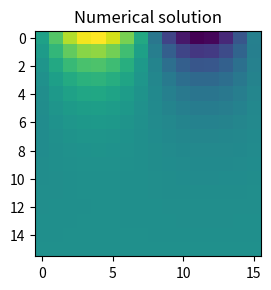

Write the Python code that produced this figure.
from scipy.sparse import diags
import numpy as np
import matplotlib.pyplot as plt

# We want to calculate the stencil
#          U_n
#           |
#           |
#   U_w --- U   --- U_e
#           |
#           |
#          U_s

# Which can be written as a (useless, but it took time 
# to derive so I'm not deleting it) matrix equation
# AU + BU^T = 0,
# where U is our approximated solution matrix of size n*n, and
# A and B are tridiagonal matrices with (1,-4,1) and (1,0,1)
# as their diagonals. ^T denotes transposition.

# This equation is not very practical, however. 
# It's easier to flatten it and use one matrix 
# of size N*N, where N = n*n.

n = 16
N = n**2

main_diag = np.full(N, -4)
off_diag = np.full(N-1, 1)
super_off_diag = np.full(N-n, 1)

# JONAS used SPARSE!
A = diags([
    main_diag, 
    off_diag,
    off_diag,
    super_off_diag,
    super_off_diag],
    (0,1,-1,n,-n)
)
#print("A: \n", A.toarray())
# THORVALD FLINCHED!

# xy contains all coordinates
x = np.linspace(0, 1, n)
y = np.linspace(0, 1, n)
xy = np.array(np.meshgrid(x, y)) #, sparse=True)

# Initial conditions:
# Define the vector U which will contain the solution.
# Note that we use a flattened matrix (vector),
# so the index U[i,j] is accessed with index U[i*n+j].
B = np.zeros((n,n))

# The value of U_ij can be calculated from (the stencil above):
# 4*U[i,j] = U[i-1¸j] + U[i+1,j] + U[i,j-1] + U[i,j+1],
# and every index [i,j] is accessed with U[i*n+j]

# Initialize U with the boundary conditions:

def g_0(x):
    return 0

def g_1(x):
    return np.sin(2*np.pi*x)

## All values on the edges are initiated with g_0 or g_1.

# y = 0:
B[0,:n] = g_0(xy[0])

# x = 0 and x = 1:
B[:,0] = g_0(xy[:,0])
B[:,-1] = g_0(B[:,-1])

# y = 1:
B[-1,:] = g_1(xy[0,-1,:])
#print("B: \n", np.round(B, 2))

b = B.flatten()

#print(B)
#print(b)

U = np.linalg.solve(A.toarray(), b[::-1]).reshape((n,n))

print(np.round(U,2))

plt.subplot(121)
plt.title("Numerical solution")
plt.imshow(U)
plt.show()
